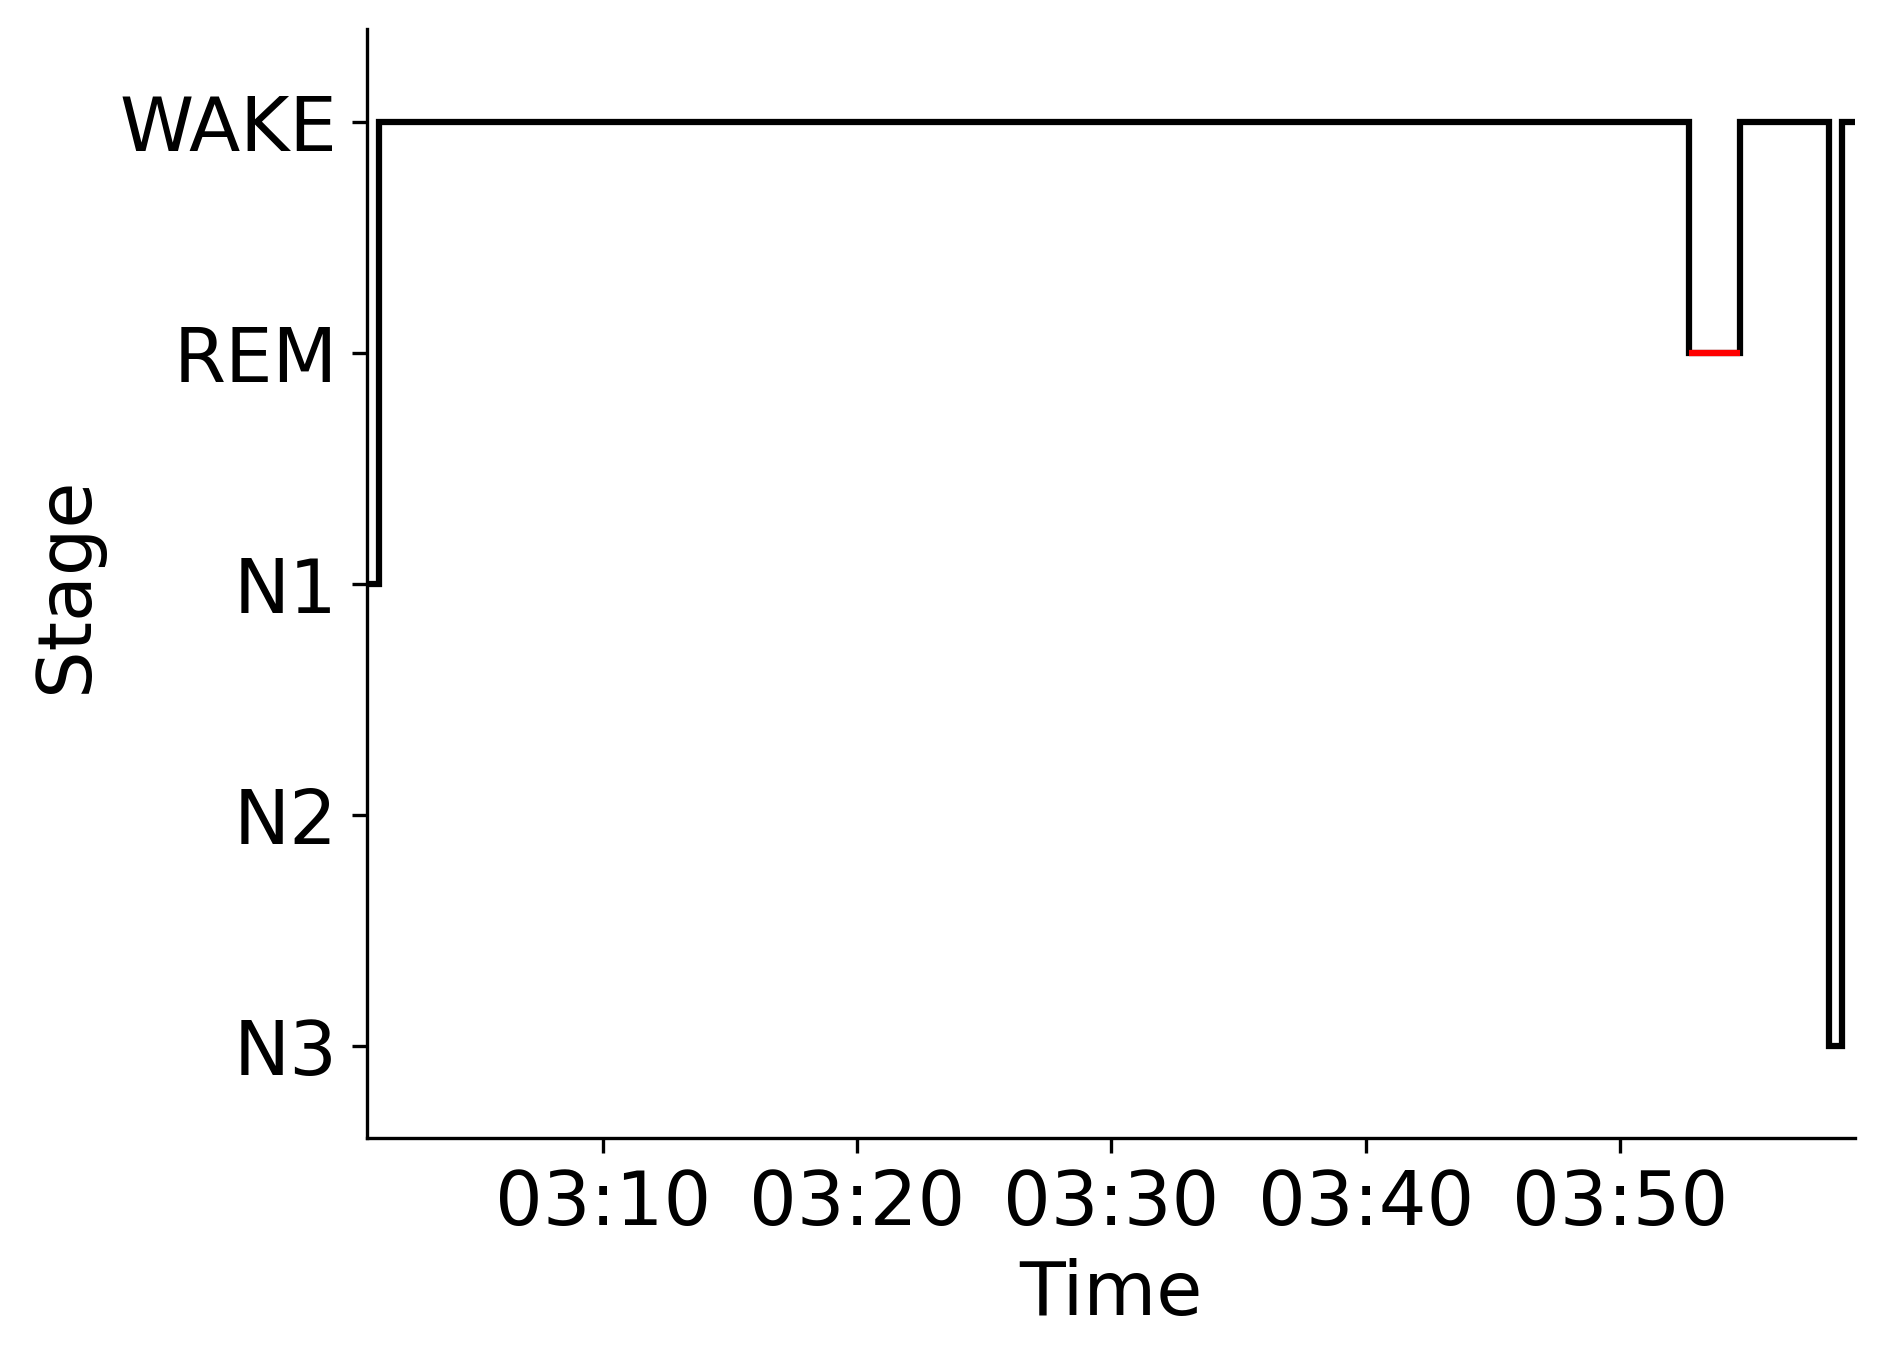

The data file committed next to this chart (first rows):
Epoch, Subject, Session, Recording, RecordingEpoch, Time, Stage
0, sub-00105, ses-2, sub-00105_ses-2_task-sleep_acq-20170413T…, 0, 2017-04-13 03:00:42.856724+00:00, N1
1, sub-00105, ses-2, sub-00105_ses-2_task-sleep_acq-20170413T…, 1, 2017-04-13 03:01:12.856724+00:00, WAKE
2, sub-00105, ses-2, sub-00105_ses-2_task-sleep_acq-20170413T…, 2, 2017-04-13 03:01:42.856724+00:00, WAKE
3, sub-00105, ses-2, sub-00105_ses-2_task-sleep_acq-20170413T…, 3, 2017-04-13 03:02:12.856724+00:00, WAKE
4, sub-00105, ses-2, sub-00105_ses-2_task-sleep_acq-20170413T…, 4, 2017-04-13 03:02:42.856724+00:00, WAKE
5, sub-00105, ses-2, sub-00105_ses-2_task-sleep_acq-20170413T…, 5, 2017-04-13 03:03:12.856724+00:00, WAKE
6, sub-00105, ses-2, sub-00105_ses-2_task-sleep_acq-20170413T…, 6, 2017-04-13 03:03:42.856724+00:00, WAKE
7, sub-00105, ses-2, sub-00105_ses-2_task-sleep_acq-20170413T…, 7, 2017-04-13 03:04:12.856724+00:00, WAKE
8, sub-00105, ses-2, sub-00105_ses-2_task-sleep_acq-20170413T…, 8, 2017-04-13 03:04:42.856724+00:00, WAKE
9, sub-00105, ses-2, sub-00105_ses-2_task-sleep_acq-20170413T…, 9, 2017-04-13 03:05:12.856724+00:00, WAKE
10, sub-00105, ses-2, sub-00105_ses-2_task-sleep_acq-20170413T…, 10, 2017-04-13 03:05:42.856724+00:00, WAKE
11, sub-00105, ses-2, sub-00105_ses-2_task-sleep_acq-20170413T…, 11, 2017-04-13 03:06:12.856724+00:00, WAKE
12, sub-00105, ses-2, sub-00105_ses-2_task-sleep_acq-20170413T…, 12, 2017-04-13 03:06:42.856724+00:00, WAKE
13, sub-00105, ses-2, sub-00105_ses-2_task-sleep_acq-20170413T…, 13, 2017-04-13 03:07:12.856724+00:00, WAKE
14, sub-00105, ses-2, sub-00105_ses-2_task-sleep_acq-20170413T…, 14, 2017-04-13 03:07:42.856724+00:00, WAKE
15, sub-00105, ses-2, sub-00105_ses-2_task-sleep_acq-20170413T…, 15, 2017-04-13 03:08:12.856724+00:00, WAKE
16, sub-00105, ses-2, sub-00105_ses-2_task-sleep_acq-20170413T…, 16, 2017-04-13 03:08:42.856724+00:00, WAKE
17, sub-00105, ses-2, sub-00105_ses-2_task-sleep_acq-20170413T…, 17, 2017-04-13 03:09:12.856724+00:00, WAKE
18, sub-00105, ses-2, sub-00105_ses-2_task-sleep_acq-20170413T…, 18, 2017-04-13 03:09:42.856724+00:00, WAKE
19, sub-00105, ses-2, sub-00105_ses-2_task-sleep_acq-20170413T…, 19, 2017-04-13 03:10:12.856724+00:00, WAKE
20, sub-00105, ses-2, sub-00105_ses-2_task-sleep_acq-20170413T…, 20, 2017-04-13 03:10:42.856724+00:00, WAKE
21, sub-00105, ses-2, sub-00105_ses-2_task-sleep_acq-20170413T…, 21, 2017-04-13 03:11:12.856724+00:00, WAKE
22, sub-00105, ses-2, sub-00105_ses-2_task-sleep_acq-20170413T…, 22, 2017-04-13 03:11:42.856724+00:00, WAKE
23, sub-00105, ses-2, sub-00105_ses-2_task-sleep_acq-20170413T…, 23, 2017-04-13 03:12:12.856724+00:00, WAKE
24, sub-00105, ses-2, sub-00105_ses-2_task-sleep_acq-20170413T…, 24, 2017-04-13 03:12:42.856724+00:00, WAKE
25, sub-00105, ses-2, sub-00105_ses-2_task-sleep_acq-20170413T…, 25, 2017-04-13 03:13:12.856724+00:00, WAKE
26, sub-00105, ses-2, sub-00105_ses-2_task-sleep_acq-20170413T…, 26, 2017-04-13 03:13:42.856724+00:00, WAKE
27, sub-00105, ses-2, sub-00105_ses-2_task-sleep_acq-20170413T…, 27, 2017-04-13 03:14:12.856724+00:00, WAKE
28, sub-00105, ses-2, sub-00105_ses-2_task-sleep_acq-20170413T…, 28, 2017-04-13 03:14:42.856724+00:00, WAKE
29, sub-00105, ses-2, sub-00105_ses-2_task-sleep_acq-20170413T…, 29, 2017-04-13 03:15:12.856724+00:00, WAKE
30, sub-00105, ses-2, sub-00105_ses-2_task-sleep_acq-20170413T…, 30, 2017-04-13 03:15:42.856724+00:00, WAKE
31, sub-00105, ses-2, sub-00105_ses-2_task-sleep_acq-20170413T…, 31, 2017-04-13 03:16:12.856724+00:00, WAKE
32, sub-00105, ses-2, sub-00105_ses-2_task-sleep_acq-20170413T…, 32, 2017-04-13 03:16:42.856724+00:00, WAKE
33, sub-00105, ses-2, sub-00105_ses-2_task-sleep_acq-20170413T…, 33, 2017-04-13 03:17:12.856724+00:00, WAKE
34, sub-00105, ses-2, sub-00105_ses-2_task-sleep_acq-20170413T…, 34, 2017-04-13 03:17:42.856724+00:00, WAKE
35, sub-00105, ses-2, sub-00105_ses-2_task-sleep_acq-20170413T…, 35, 2017-04-13 03:18:12.856724+00:00, WAKE
36, sub-00105, ses-2, sub-00105_ses-2_task-sleep_acq-20170413T…, 36, 2017-04-13 03:18:42.856724+00:00, WAKE
37, sub-00105, ses-2, sub-00105_ses-2_task-sleep_acq-20170413T…, 37, 2017-04-13 03:19:12.856724+00:00, WAKE
38, sub-00105, ses-2, sub-00105_ses-2_task-sleep_acq-20170413T…, 38, 2017-04-13 03:19:42.856724+00:00, WAKE
39, sub-00105, ses-2, sub-00105_ses-2_task-sleep_acq-20170413T…, 39, 2017-04-13 03:20:12.856724+00:00, WAKE
40, sub-00105, ses-2, sub-00105_ses-2_task-sleep_acq-20170413T…, 40, 2017-04-13 03:20:42.856724+00:00, WAKE
41, sub-00105, ses-2, sub-00105_ses-2_task-sleep_acq-20170413T…, 41, 2017-04-13 03:21:12.856724+00:00, WAKE
42, sub-00105, ses-2, sub-00105_ses-2_task-sleep_acq-20170413T…, 42, 2017-04-13 03:21:42.856724+00:00, WAKE
43, sub-00105, ses-2, sub-00105_ses-2_task-sleep_acq-20170413T…, 43, 2017-04-13 03:22:12.856724+00:00, WAKE
44, sub-00105, ses-2, sub-00105_ses-2_task-sleep_acq-20170413T…, 44, 2017-04-13 03:22:42.856724+00:00, WAKE
45, sub-00105, ses-2, sub-00105_ses-2_task-sleep_acq-20170413T…, 45, 2017-04-13 03:23:12.856724+00:00, WAKE
46, sub-00105, ses-2, sub-00105_ses-2_task-sleep_acq-20170413T…, 46, 2017-04-13 03:23:42.856724+00:00, WAKE
47, sub-00105, ses-2, sub-00105_ses-2_task-sleep_acq-20170413T…, 47, 2017-04-13 03:24:12.856724+00:00, WAKE
48, sub-00105, ses-2, sub-00105_ses-2_task-sleep_acq-20170413T…, 48, 2017-04-13 03:24:42.856724+00:00, WAKE
49, sub-00105, ses-2, sub-00105_ses-2_task-sleep_acq-20170413T…, 49, 2017-04-13 03:25:12.856724+00:00, WAKE
50, sub-00105, ses-2, sub-00105_ses-2_task-sleep_acq-20170413T…, 50, 2017-04-13 03:25:42.856724+00:00, WAKE
51, sub-00105, ses-2, sub-00105_ses-2_task-sleep_acq-20170413T…, 51, 2017-04-13 03:26:12.856724+00:00, WAKE
52, sub-00105, ses-2, sub-00105_ses-2_task-sleep_acq-20170413T…, 52, 2017-04-13 03:26:42.856724+00:00, WAKE
53, sub-00105, ses-2, sub-00105_ses-2_task-sleep_acq-20170413T…, 53, 2017-04-13 03:27:12.856724+00:00, WAKE
54, sub-00105, ses-2, sub-00105_ses-2_task-sleep_acq-20170413T…, 54, 2017-04-13 03:27:42.856724+00:00, WAKE
55, sub-00105, ses-2, sub-00105_ses-2_task-sleep_acq-20170413T…, 55, 2017-04-13 03:28:12.856724+00:00, WAKE
56, sub-00105, ses-2, sub-00105_ses-2_task-sleep_acq-20170413T…, 56, 2017-04-13 03:28:42.856724+00:00, WAKE
57, sub-00105, ses-2, sub-00105_ses-2_task-sleep_acq-20170413T…, 57, 2017-04-13 03:29:12.856724+00:00, WAKE
58, sub-00105, ses-2, sub-00105_ses-2_task-sleep_acq-20170413T…, 58, 2017-04-13 03:29:42.856724+00:00, WAKE
59, sub-00105, ses-2, sub-00105_ses-2_task-sleep_acq-20170413T…, 59, 2017-04-13 03:30:12.856724+00:00, WAKE
... 57 more rows
